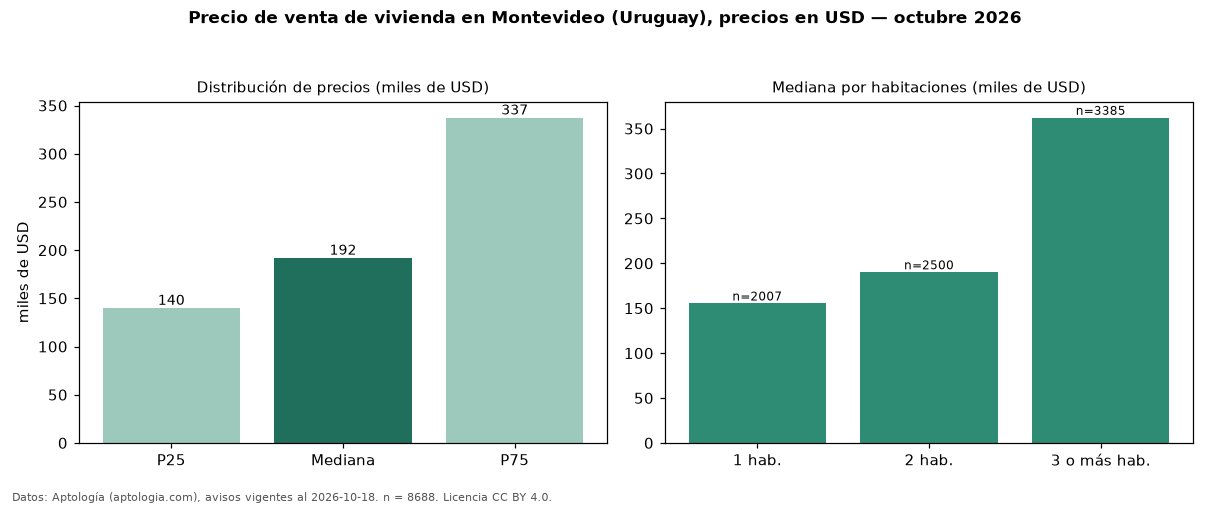

The data file committed next to this chart (first rows):
seccion, metrica, valor, moneda, n
precio, p25, 139851, USD, 8688
precio, mediana, 191900, USD, 8688
precio, p75, 337250, USD, 8688
precio, minimo, 60000, USD, 8688
precio, maximo, 5000000, USD, 8688
m2, mediana_precio_m2, 2692, USD, 8340
m2, area_mediana_m2, 83.0, m2, 8340
admin, mediana_admin_mes, 4450, USD, 30
banos, mediana_banos, 1.0, , 
parqueadero, pct_con_parqueadero, 100.0, %, 3626
habitaciones, 1, 155270, USD, 2007
habitaciones, 2, 190000, USD, 2500
habitaciones, 3+, 362000, USD, 3385
fuente, fecha_datos, 2026-10-18, , 
fuente, atribucion, https://www.aptologia.com/uy/venta/monte…, , 
fuente, licencia, CC BY 4.0, , 
